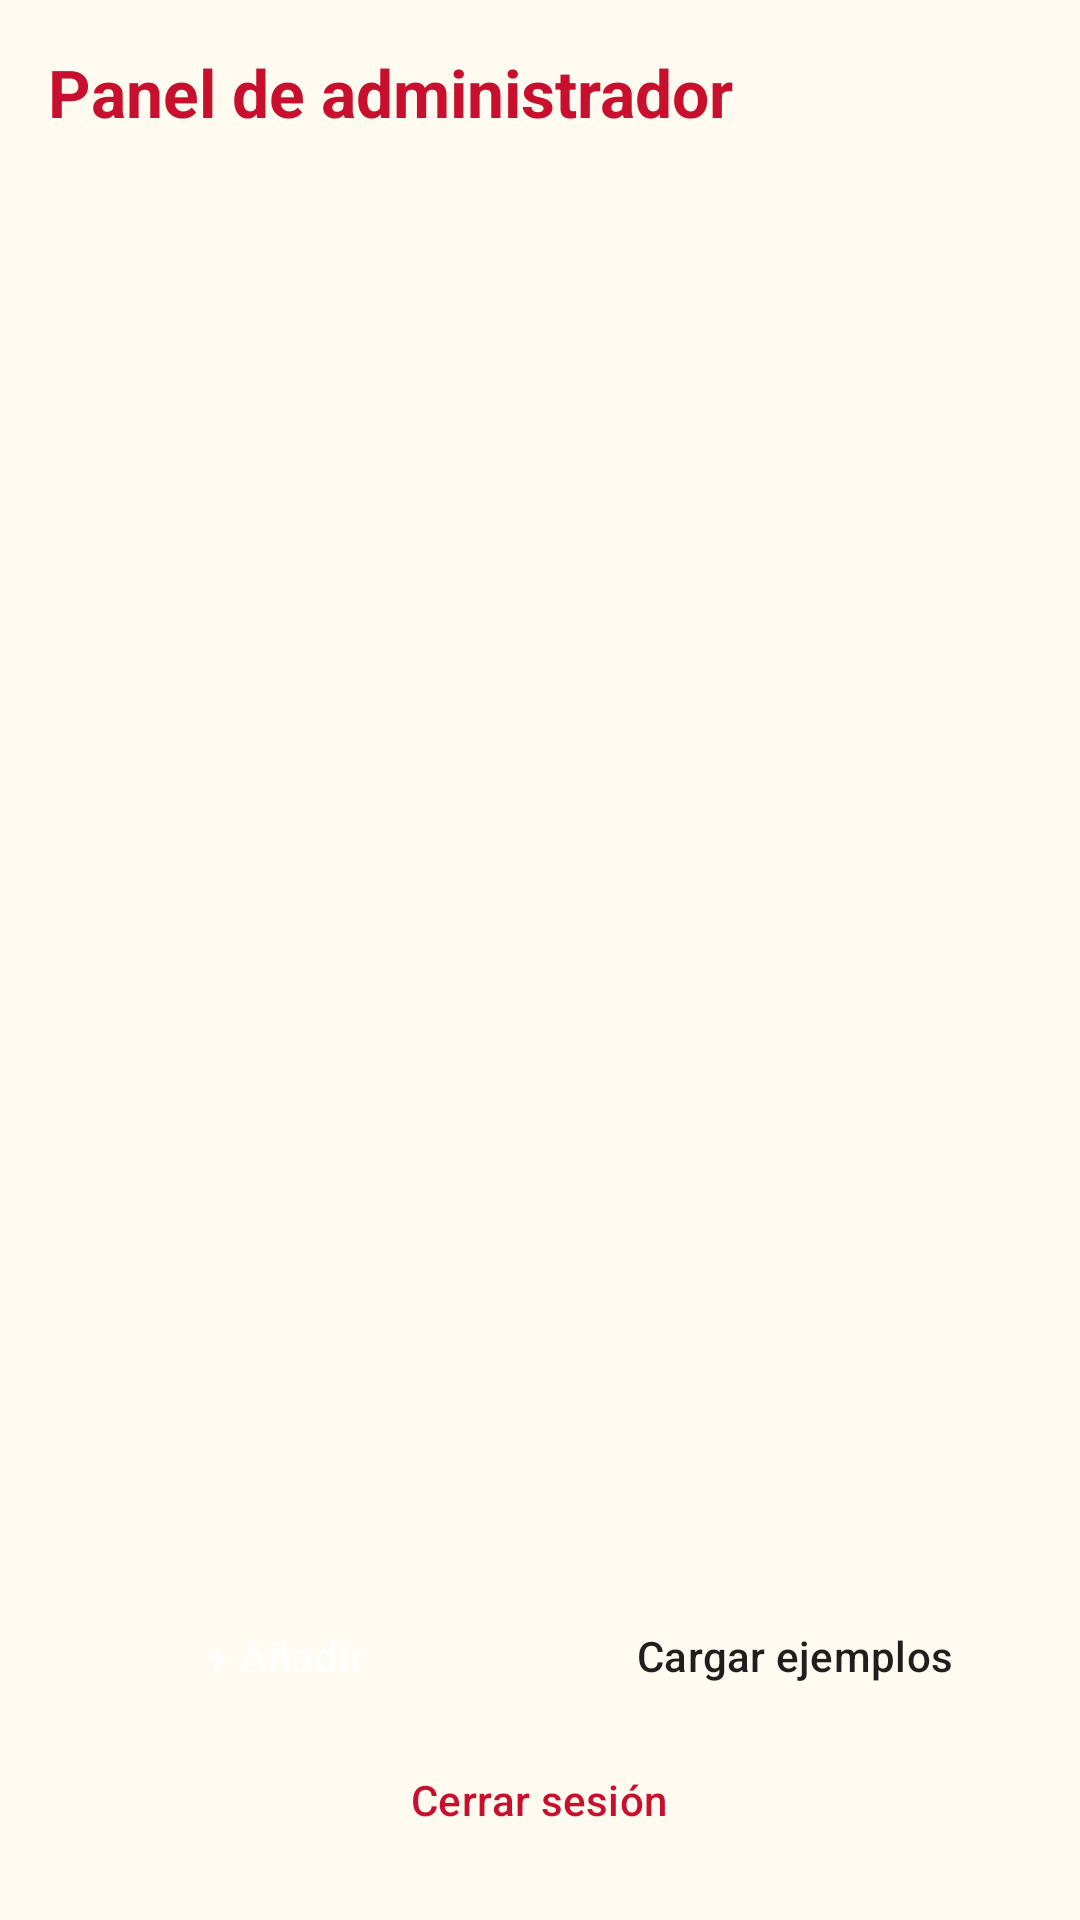

Produce the Android XML layout that renders to this screen, including the resource entries it uses.
<!-- AndroidManifest.xml: application theme Theme.LosPollos -->
<!-- res/layout/activity_menu_admin.xml -->
<?xml version="1.0" encoding="utf-8"?>
<LinearLayout xmlns:android="http://schemas.android.com/apk/res/android"
    android:layout_width="match_parent"
    android:layout_height="match_parent"
    android:orientation="vertical"
    android:padding="16dp">

    <TextView
        android:layout_width="match_parent"
        android:layout_height="wrap_content"
        android:text="@string/admin_titulo"
        android:textColor="@color/rojo"
        android:textSize="22sp"
        android:textStyle="bold" />

    <TextView
        android:id="@+id/tvSaludo"
        android:layout_width="match_parent"
        android:layout_height="wrap_content"
        android:layout_marginTop="4dp"
        android:textColor="@color/gris"
        android:textSize="14sp" />

    <androidx.recyclerview.widget.RecyclerView
        android:id="@+id/rvProductos"
        android:layout_width="match_parent"
        android:layout_height="0dp"
        android:layout_marginTop="12dp"
        android:layout_weight="1"
        android:clipToPadding="false" />

    <LinearLayout
        android:layout_width="match_parent"
        android:layout_height="wrap_content"
        android:layout_marginTop="8dp"
        android:orientation="horizontal">

        <Button
            android:id="@+id/btnAnadir"
            style="@style/BotonPrincipal"
            android:layout_width="0dp"
            android:layout_height="wrap_content"
            android:layout_marginEnd="6dp"
            android:layout_weight="1"
            android:text="@string/btn_anadir_producto" />

        <Button
            android:id="@+id/btnEjemplos"
            style="@style/BotonSecundario"
            android:layout_width="0dp"
            android:layout_height="wrap_content"
            android:layout_marginStart="6dp"
            android:layout_weight="1"
            android:text="@string/btn_cargar_ejemplos" />
    </LinearLayout>

    <Button
        android:id="@+id/btnCerrarSesion"
        style="@style/BotonTexto"
        android:layout_width="wrap_content"
        android:layout_height="wrap_content"
        android:layout_gravity="center_horizontal"
        android:text="@string/btn_cerrar_sesion" />

</LinearLayout>
<!-- resources referenced by this layout -->
<resources>
  <color name="gris">#757575</color>
  <color name="rojo">#C8102E</color>
  <string name="admin_titulo">Panel de administrador</string>
  <string name="btn_anadir_producto">+ Añadir</string>
  <string name="btn_cargar_ejemplos">Cargar ejemplos</string>
  <string name="btn_cerrar_sesion">Cerrar sesión</string>
  <style name="BotonPrincipal" parent="Widget.Material3.Button">
          <item name="backgroundTint">@color/rojo</item>
          <item name="android:textColor">@color/blanco</item>
      </style>
  <style name="BotonSecundario" parent="Widget.Material3.Button">
          <item name="backgroundTint">@color/amarillo</item>
          <item name="android:textColor">@color/oscuro</item>
      </style>
  <style name="BotonTexto" parent="Widget.Material3.Button.TextButton">
          <item name="android:textColor">@color/rojo</item>
      </style>
  <style name="Theme.LosPollos" parent="Theme.Material3.Light.NoActionBar">
          <item name="colorPrimary">@color/rojo</item>
          <item name="colorOnPrimary">@color/blanco</item>
          <item name="colorSecondary">@color/amarillo</item>
          <item name="android:windowBackground">@color/fondo</item>
          <item name="android:statusBarColor">@color/rojo</item>
      </style>
  <color name="blanco">#FFFFFF</color>
  <color name="amarillo">#F5B800</color>
  <color name="oscuro">#1F1F1F</color>
  <color name="fondo">#FFFBF0</color>
</resources>
